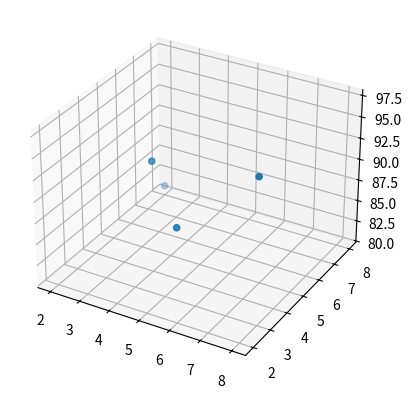

Source code (Python):
import numpy as np
import matplotlib.pyplot as plt

x1 = np.array([2,4,6,8])
x2 = np.array([8,4,2,3])
y = np.array([81,93,91,97])

fig = plt.figure()
ax = fig.add_subplot(111, projection='3d')
ax.scatter(x1, x2, y)
# plt.show() # 그래프

a1 = 0
a2 = 0
b = 0

# 학습률
lr = 0.01

epochs = 2001

n = len(x1)

for i in range(epochs):

    y_pred = a1 * x1 + a2 * x2 + b
    error = y - y_pred

    a1_diff = (2/n) * sum(-x1 * (error))
    a2_diff = (2/n) * sum(-x2 * (error))
    b_diff = (2/n) * sum(-(error))

    a1 = a1 - lr * a1_diff
    a2 = a2 - lr * a2_diff
    b = b - lr * b_diff

    if i % 100 == 0:
        print("epochs = %.f, 기울기1 = %.04f, 기울기2 = %.04f, 절편 = %.04f" % (i, a1, a2, b))


print("실제 점수 : ", y)
print("예측 점수 : ", y_pred)